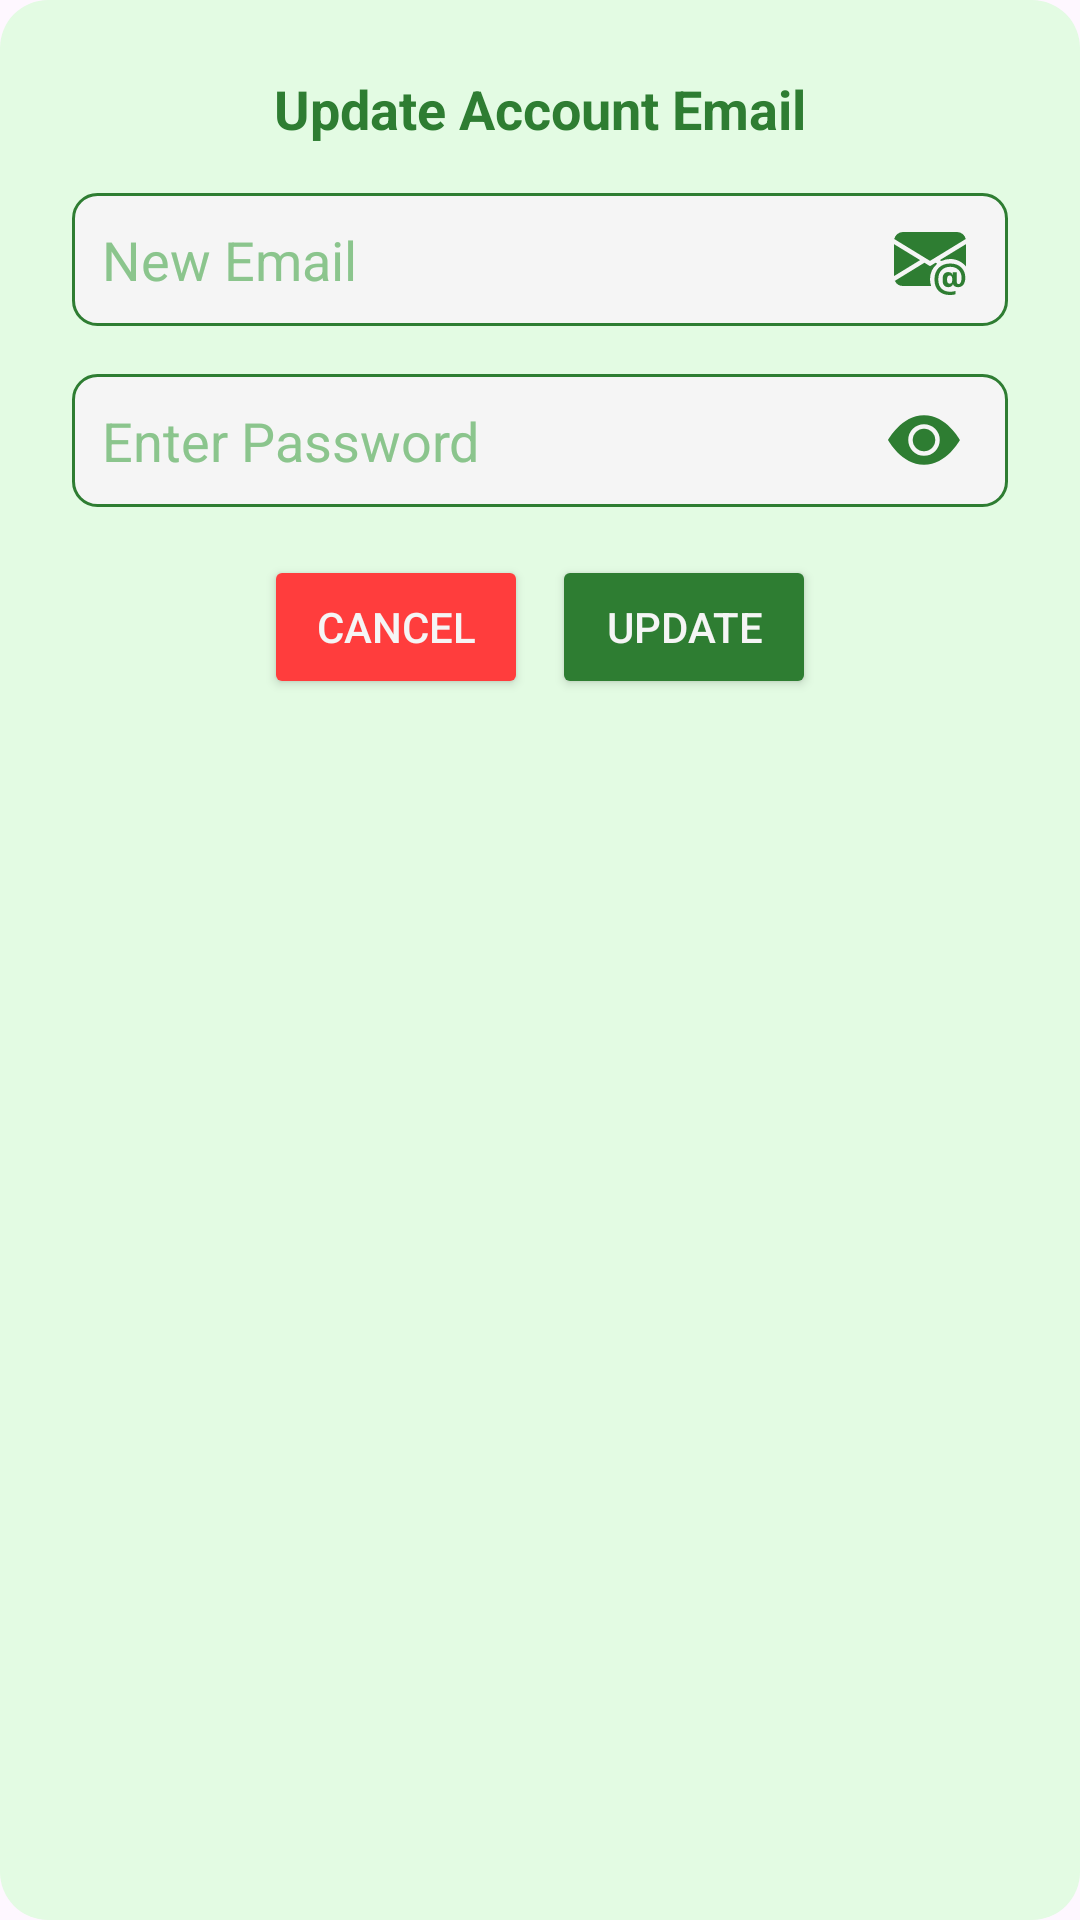

The Android layout XML behind this screen, and the referenced resources:
<!-- AndroidManifest.xml: application theme Theme.PDAO_App -->
<!-- res/layout/dialog_change_email.xml -->
<LinearLayout xmlns:android="http://schemas.android.com/apk/res/android"
    xmlns:app="http://schemas.android.com/apk/res-auto"
    android:id="@+id/layout_change_email_password"
    android:layout_width="match_parent"
    android:layout_height="wrap_content"
    android:background="@drawable/bg_rounded_dialog"
    android:orientation="vertical"
    android:padding="24dp">

    <TextView
        android:id="@+id/title_change_account"
        android:layout_width="match_parent"
        android:layout_height="wrap_content"
        android:text="Update Account Email"
        android:textSize="18sp"
        android:textStyle="bold"
        android:textColor="@color/dark_green"
        android:gravity="center"
        android:paddingBottom="16dp" />

    
    <EditText
        android:id="@+id/edit_email"
        android:layout_width="match_parent"
        android:layout_height="wrap_content"
        android:hint="New Email"
        android:textColor="@color/dark_green"
        android:textColorHint="@color/hint_green"
        android:background="@drawable/bg_rounded_white"
        android:inputType="textEmailAddress"
        android:drawableEnd="@drawable/ic_email"
        android:paddingEnd="14dp"
        android:padding="10dp"
        android:layout_marginBottom="16dp" />

    
    <RelativeLayout
        android:layout_width="match_parent"
        android:layout_height="wrap_content"
        android:layout_marginBottom="16dp">

        <EditText
            android:id="@+id/edit_current_password"
            android:layout_width="match_parent"
            android:layout_height="wrap_content"
            android:hint="Enter Password"
            android:inputType="textPassword"
            android:background="@drawable/bg_rounded_white"
            android:paddingEnd="50dp"
            android:padding="10dp"
            android:textColor="@color/dark_green"
            android:textColorHint="@color/hint_green" />

        <ImageView
            android:id="@+id/toggle_current_password"
            android:layout_width="24dp"
            android:layout_height="24dp"
            android:src="@drawable/ic_show_dark_green"
            android:layout_alignParentEnd="true"
            android:layout_centerVertical="true"
            android:layout_marginEnd="16dp" />
    </RelativeLayout>



    
    <LinearLayout
        android:layout_width="match_parent"
        android:layout_height="wrap_content"
        android:orientation="horizontal"
        android:gravity="center_horizontal">

        <Button
            android:id="@+id/btn_cancel"
            android:layout_width="wrap_content"
            android:layout_height="wrap_content"
            android:text="Cancel"
            android:textColor="@color/off_white"
            android:backgroundTint="@color/emergency_red"
            android:layout_marginEnd="8dp"
            app:cornerRadius="8dp" />

        <Button
            android:id="@+id/btn_update"
            android:layout_width="wrap_content"
            android:layout_height="wrap_content"
            android:text="Update"
            android:textColor="@color/off_white"
            android:backgroundTint="@color/dark_green"
            app:cornerRadius="8dp" />
    </LinearLayout>
</LinearLayout>
<!-- resources referenced by this layout -->
<resources>
  <color name="dark_green">#2E7D32</color>
  <color name="emergency_red">#FF3D3D</color>
  <color name="hint_green">#8BC58D</color>
  <color name="off_white">#F5F5F5</color>
  <!-- drawable bg_rounded_dialog (drawable) -->
  <?xml version="1.0" encoding="utf-8"?>
  <shape xmlns:android="http://schemas.android.com/apk/res/android" >
      <solid android:color="@color/light_green_card" />
      <corners android:radius="16dp" />
      <padding
          android:left="16dp"
          android:top="16dp"
          android:right="16dp"
          android:bottom="16dp" />
  </shape>
  <!-- drawable bg_rounded_white (drawable) -->
  <?xml version="1.0" encoding="utf-8"?>
  <shape xmlns:android="http://schemas.android.com/apk/res/android"
      android:shape="rectangle">
  
      
      <solid android:color="@color/off_white" /> 
  
      
      <corners android:radius="8dp" /> 
  
      
      <stroke
          android:width="1dp"
          android:color="@color/dark_green" /> 
  </shape>
  <!-- drawable ic_email (drawable) -->
  <vector xmlns:android="http://schemas.android.com/apk/res/android"
      android:width="24dp"
      android:height="24dp"
      android:viewportWidth="16"
      android:viewportHeight="16">
    <path
        android:pathData="M2,2A2,2 0,0 0,0.05 3.555L8,8.414l7.95,-4.859A2,2 0,0 0,14 2zM0,11.8L0,4.698l5.803,3.546zM6.761,8.83 L0.191,12.856A2,2 0,0 0,2 14h6.256A4.5,4.5 0,0 1,8 12.5a4.49,4.49 0,0 1,1.606 -3.446l-0.367,-0.225L8,9.586zM16,9.671L16,4.697l-5.803,3.546 0.338,0.208A4.5,4.5 0,0 1,12.5 8c1.414,0 2.675,0.652 3.5,1.671"
        android:fillColor="@color/dark_green"/>
    <path
        android:pathData="M15.834,12.244c0,1.168 -0.577,2.025 -1.587,2.025 -0.503,0 -1.002,-0.228 -1.12,-0.648h-0.043c-0.118,0.416 -0.543,0.643 -1.015,0.643 -0.77,0 -1.259,-0.542 -1.259,-1.434v-0.529c0,-0.844 0.481,-1.4 1.26,-1.4 0.585,0 0.87,0.333 0.953,0.63h0.03v-0.568h0.905v2.19c0,0.272 0.18,0.42 0.411,0.42 0.315,0 0.639,-0.415 0.639,-1.39v-0.118c0,-1.277 -0.95,-2.326 -2.484,-2.326h-0.04c-1.582,0 -2.64,1.067 -2.64,2.724v0.157c0,1.867 1.237,2.654 2.57,2.654h0.045c0.507,0 0.935,-0.07 1.18,-0.18v0.731c-0.219,0.1 -0.643,0.175 -1.237,0.175h-0.044C10.438,16 9,14.82 9,12.646v-0.214C9,10.36 10.421,9 12.485,9h0.035c2.12,0 3.314,1.43 3.314,3.034zM11.794,12.454v0.227c0,0.586 0.227,0.8 0.581,0.8 0.31,0 0.564,-0.17 0.564,-0.743v-0.367c0,-0.516 -0.275,-0.708 -0.572,-0.708 -0.346,0 -0.573,0.245 -0.573,0.791"
        android:fillColor="@color/dark_green"/>
  </vector>
  <!-- drawable ic_show_dark_green (drawable) -->
  <vector xmlns:android="http://schemas.android.com/apk/res/android"
      android:width="24dp"
      android:height="24dp"
      android:viewportWidth="16"
      android:viewportHeight="16">
    <path
        android:pathData="M10.5,8a2.5,2.5 0,1 1,-5 0,2.5 2.5,0 0,1 5,0"
        android:fillColor="@color/dark_green"/>
    <path
        android:pathData="M0,8s3,-5.5 8,-5.5S16,8 16,8s-3,5.5 -8,5.5S0,8 0,8m8,3.5a3.5,3.5 0,1 0,0 -7,3.5 3.5,0 0,0 0,7"
        android:fillColor="@color/dark_green"/>
  </vector>
  <style name="Theme.PDAO_App" parent="Base.Theme.PDAO_App" />
  <color name="light_green_card">#E3FBE3</color>
  <style name="Base.Theme.PDAO_App" parent="Theme.Material3.DayNight.NoActionBar">
          
          
      </style>
</resources>
